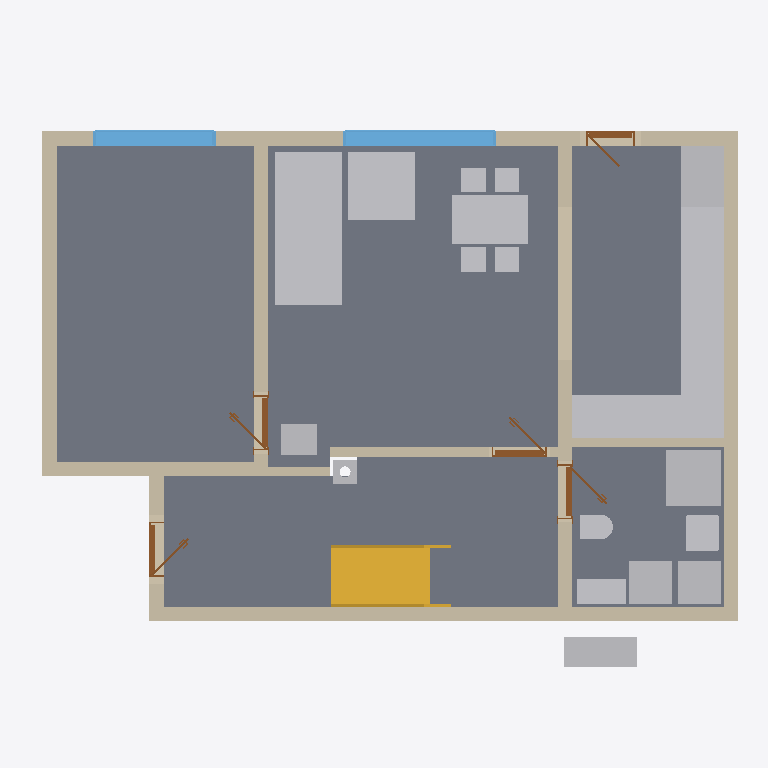
Plan cut of the same IFC building model at storey 'Ground floor' (level 0.00 m, cut at 1.40 m), seen from above with north up, elements coloured by IFC class: 18 other elements (light grey), 11 walls (beige), 5 doors (brown), 4 slabs (grey), 2 windows (light blue), 1 stair (yellow). Cut surfaces are drawn darker.
Extent 11.6 m × 9.2 m × 8.8 m (x, y, z). Storeys (11): Ground floor at 0.00 m; Upper floor at 3.03 m; Roof - -2: Vapour barrier at 3.03 m; Roof - -3: Gypsum plasterboard at 3.03 m; Roof - 0: Rafters at 3.03 m; Roof - 0a: Collar ties at 3.03 m; Roof - +1: Wood fiberboard at 3.03 m; Roof - +2: Underlay at 3.03 m; Roof - +3: Counter-battens at 3.03 m; Roof - +4: Tile battens at 3.03 m; Roof - +5: Tiles at 3.03 m. Elements (316): 205 IfcBeam, 53 IfcSlab, 21 IfcWall, 15 IfcFurniture, 8 IfcDoor, 6 IfcWindow, 5 IfcSanitaryTerminal, 2 IfcStair, 1 IfcChimney.

HEADER;
FILE_DESCRIPTION(('ViewDefinition[DesignTransferView]'),'2;1');
FILE_NAME('/dev/null','2026-09-14T20:08:05+02:00',(''),(''),'IfcOpenShell 0.8.5','IfcOpenShell 0.8.5','Nobody');
FILE_SCHEMA(('IFC4'));
ENDSEC;
DATA;
#1=IFCPROJECT('1bffWX1pT9JAjieBXKPtXx',$,'My house',$,$,$,$,(#10,#15),#5);
#19=IFCSITE('2A6PI_1qfDSRVKO9zIXQ5L',$,'Site',$,$,#27,$,$,$,$,$,$,$,$);
#20=IFCBUILDING('3UUGTR1PXFTBbWuDvkPqUN',$,'My house',$,$,#32,$,$,$,$,$,$);
#33=IFCBUILDINGSTOREY('3Hv5$UBH1ASuaGxapozFWl',$,'Ground floor',$,$,#39,$,$,$,0.0);
#40=IFCBUILDINGSTOREY('0hAVvh649EERZ3oCNcHgO9',$,'Upper floor',$,$,#45,$,$,$,3.03);
#12722=IFCBUILDINGSTOREY('0JXnGhi3P6zu99Qu7ZcBJk',$,'Roof - -2: Vapour barrier','Visibility container for Vapour barrier','ROOF_LAYER',#12727,$,$,$,3.03);
#12728=IFCBUILDINGSTOREY('3jT812SK53mwOhoACdTvdG',$,'Roof - -3: Gypsum plasterboard','Visibility container for Gypsum plasterboard','ROOF_LAYER',#12733,$,$,$,3.03);
#12734=IFCBUILDINGSTOREY('06yc7IW7L9Hh2qXJNQ57Or',$,'Roof - 0: Rafters','Visibility container for Rafters','ROOF_LAYER',#12739,$,$,$,3.03);
#12740=IFCBUILDINGSTOREY('1m0GzsmULDYPu5ACBbiZPs',$,'Roof - 0a: Collar ties','Visibility container for Collar ties','ROOF_LAYER',#12745,$,$,$,3.03);
#12746=IFCBUILDINGSTOREY('2beZh5lRL3YOSNFdPhTzve',$,'Roof - +1: Wood fiberboard','Visibility container for Wood fiberboard','ROOF_LAYER',#12751,$,$,$,3.03);
#12752=IFCBUILDINGSTOREY('3crjHz92P7gwaXk0MXD96s',$,'Roof - +2: Underlay','Visibility container for Roofing underlay','ROOF_LAYER',#12757,$,$,$,3.03);
#12758=IFCBUILDINGSTOREY('3cnlUrorL31gw3gEL_h_D$',$,'Roof - +3: Counter-battens','Visibility container for Counter-battens','ROOF_LAYER',#12763,$,$,$,3.03);
#12764=IFCBUILDINGSTOREY('1J3$19Qk57u8Jw0TAQP4Lx',$,'Roof - +4: Tile battens','Visibility container for Tile battens','ROOF_LAYER',#12769,$,$,$,3.03);
#12770=IFCBUILDINGSTOREY('19kKavgVfA4wylxZEXA4Sb',$,'Roof - +5: Tiles','Visibility container for Roof tiles','ROOF_LAYER',#12775,$,$,$,3.03);
#101=IFCSLAB('36XdYcpg51cg1km0vbM7hq',$,'Kuchyn',$,$,#106,#113,$,.FLOOR.);
#71=IFCSLAB('0329lnCarBdfAURL3Hdw2e',$,'Pokoj',$,$,#77,#84,$,.FLOOR.);
#125=IFCSLAB('3AejwnF4nEHB2b$StOJidh',$,'Chodba',$,$,#130,#137,$,.FLOOR.);
#149=IFCSLAB('2BBuIZQ8TFgOnJ9nv_FA46',$,'Koupelna',$,$,#154,#161,$,.FLOOR.);
#1321=IFCFURNITURE('1Zedll4HXB0RLYW7AnkaWF',$,'Gauc',$,$,#1344,#1330,$,$);
#173=IFCWALL('2GqhsgGLD8hOrJpMId40bX',$,'Wall 1',$,$,#183,#194,$,$);
#199=IFCWALL('0IlQGs1IzAXwTTv5KDwyc_',$,'Wall 2',$,$,#208,#219,$,$);
#2234=IFCSTAIR('3mLAKIkHrDHgAhcdCIYbob',$,'Main stair',$,$,#2241,$,$,.STRAIGHT_RUN_STAIR.);
#2614=IFCFURNITURE('32kSApsh5Cz8GCCX9IUd6_',$,'Kuch.?Linka',$,'Kuch.?Linka',#2619,#2626,$,.USERDEFINED.);
#2993=IFCFURNITURE('3kJRCp6IH31R09qQ8FrotG',$,'Stul',$,$,#3014,#3002,$,$);
#324=IFCWALL('1b9Z3QAjb9kfFn$H9c1lTG',$,'Wall 7',$,$,#333,#344,$,$);
#224=IFCWALL('2yeApmagz3Cgt1AWoi0t6n',$,'Wall 3',$,$,#233,#244,$,$);
#249=IFCWALL('3618Yt3IrAlOthqgcARO6s',$,'Wall 4',$,$,#258,#269,$,$);
#1413=IFCFURNITURE('3CzUbj_jL0N8a6SUPB8htr',$,'Gauc',$,$,#1436,#1422,$,$);
#299=IFCWALL('1eLPM3oYH02g2e2q9lDwep',$,'Wall 6',$,$,#308,#319,$,$);
#1547=IFCSANITARYTERMINAL('008cmO8CX0_9wglWD6xKiT',$,'Sprcha',$,$,#1568,#1556,$,$);
#2648=IFCFURNITURE('0O6ZPXIpPD8fjuQ2YpFSf_',$,'Kuch.?Linka',$,'Kuch.?Linka',#2653,#2660,$,.USERDEFINED.);
#2546=IFCFURNITURE('3e301m4WT6QeoKvvn2aumb',$,'Lednice',$,'Lednice',#2551,#2558,$,.USERDEFINED.);
#1040=IFCWALL('3052dByJ124ACjJmUIjftC',$,'Wall 8',$,$,#1049,#1060,$,$);
#708=IFCWINDOW('1I0zpg46X7bwRL8WmnSOKw',$,'Window 1',$,$,#785,#709,$,1.375,2.5,.WINDOW.,.SINGLE_PANEL.,$);
#1091=IFCFURNITURE('0z$B1mDOT5afJJGVNtaj24',$,'Tepelné?Čerpadlo',$,'Tepelné?Čerpadlo',#1096,#1103,$,.USERDEFINED.);
#274=IFCWALL('3T$QN$exvE89FrQ2itbPxq',$,'Wall 5',$,$,#283,#294,$,$);
#804=IFCWINDOW('3kRrwDL7L8JPw5omvHajd1',$,'Window 2',$,$,#881,#805,$,1.375,2.0,.WINDOW.,.SINGLE_PANEL.,$);
#1696=IFCWALL('3IqgqFjf5BGOf$381WRBw_',$,'Wall 11',$,$,#1705,#1716,$,$);
#1161=IFCFURNITURE('1GsJQR8nX1EA$zm7RM1uKa',$,'Zásobník?TUV',$,'Zásobník?TUV',#1166,#1173,$,.USERDEFINED.);
#1196=IFCFURNITURE('2HvlKsJNDEmh16iVLvQ5l1',$,'Pračka',$,'Pračka',#1201,#1208,$,.USERDEFINED.);
#2478=IFCFURNITURE('3yLL4A7ybFSg0SP4lihvB$',$,'Dřez',$,'Dřez',#2483,#2490,$,.USERDEFINED.);
#2512=IFCFURNITURE('2$OlaXmgf1Sgu2ZU90ra4e',$,'Myčka',$,'Myčka',#2517,#2524,$,.USERDEFINED.);
#2580=IFCFURNITURE('0Xxo7FHWTAeeKwCmCzQiuS',$,'Sporák',$,'Sporák',#2585,#2592,$,.USERDEFINED.);
#1065=IFCWALL('1k8Xiihrb2U8oqIqeLki0r',$,'Wall 9',$,$,#1075,#1086,$,$);
#1126=IFCFURNITURE('1CRCB_WNnA3gJb$FmWVP7e',$,'Hydrobox',$,'Hydrobox',#1131,#1138,$,.USERDEFINED.);
#1485=IFCSANITARYTERMINAL('3W0xrHanfDpR2U9Jm4KkRP',$,'Umyv',$,$,#1506,#1494,$,$);
#2443=IFCFURNITURE('3fZFL4xUn3MPnq$eom_LjQ',$,'Kamna',$,'Kamna',#2448,#2455,$,.USERDEFINED.);
#1649=IFCSANITARYTERMINAL('23Ez4afzr7i99DJeVreDG7',$,'WC',$,$,#1670,#1658,$,$);
#1671=IFCWALL('1XG5Yit1P8_QV79LBngVx0',$,'Wall 10',$,$,#1680,#1691,$,$);
#1739=IFCDOOR('0PzLll5d5DIBUVQ7ADlYqY',$,'Door 3',$,$,#1860,#1749,$,2.15,0.9,.DOOR.,.SINGLE_SWING_RIGHT.,$);
#2091=IFCDOOR('2$6sqB0Gb4ZvqX$Q3IygtO',$,'Door 5',$,$,#2212,#2101,$,2.15,0.9,.DOOR.,.SINGLE_SWING_RIGHT.,$);
#1897=IFCDOOR('2HZPMFDZnAlwlibU$F$IxS',$,'Door 4',$,$,#2018,#1907,$,2.15,0.9,.DOOR.,.SINGLE_SWING_LEFT.,$);
#2413=IFCCHIMNEY('1hNRWtedjAigM2N8QzlxWg',$,'Main chimney',$,$,#2418,#2433,$,.NOTDEFINED.);
#544=IFCDOOR('3Dq_oJAvXDA9AIoXMU6gEw',$,'Door 1',$,$,#665,#554,$,2.15,0.9,.DOOR.,.SINGLE_SWING_RIGHT.,$);
#900=IFCDOOR('1z1fV2j0v8B9hvvhtjFELW',$,'Door 2',$,$,#1021,#910,$,2.0,0.8,.DOOR.,.SINGLE_SWING_RIGHT.,$);
ENDSEC;
